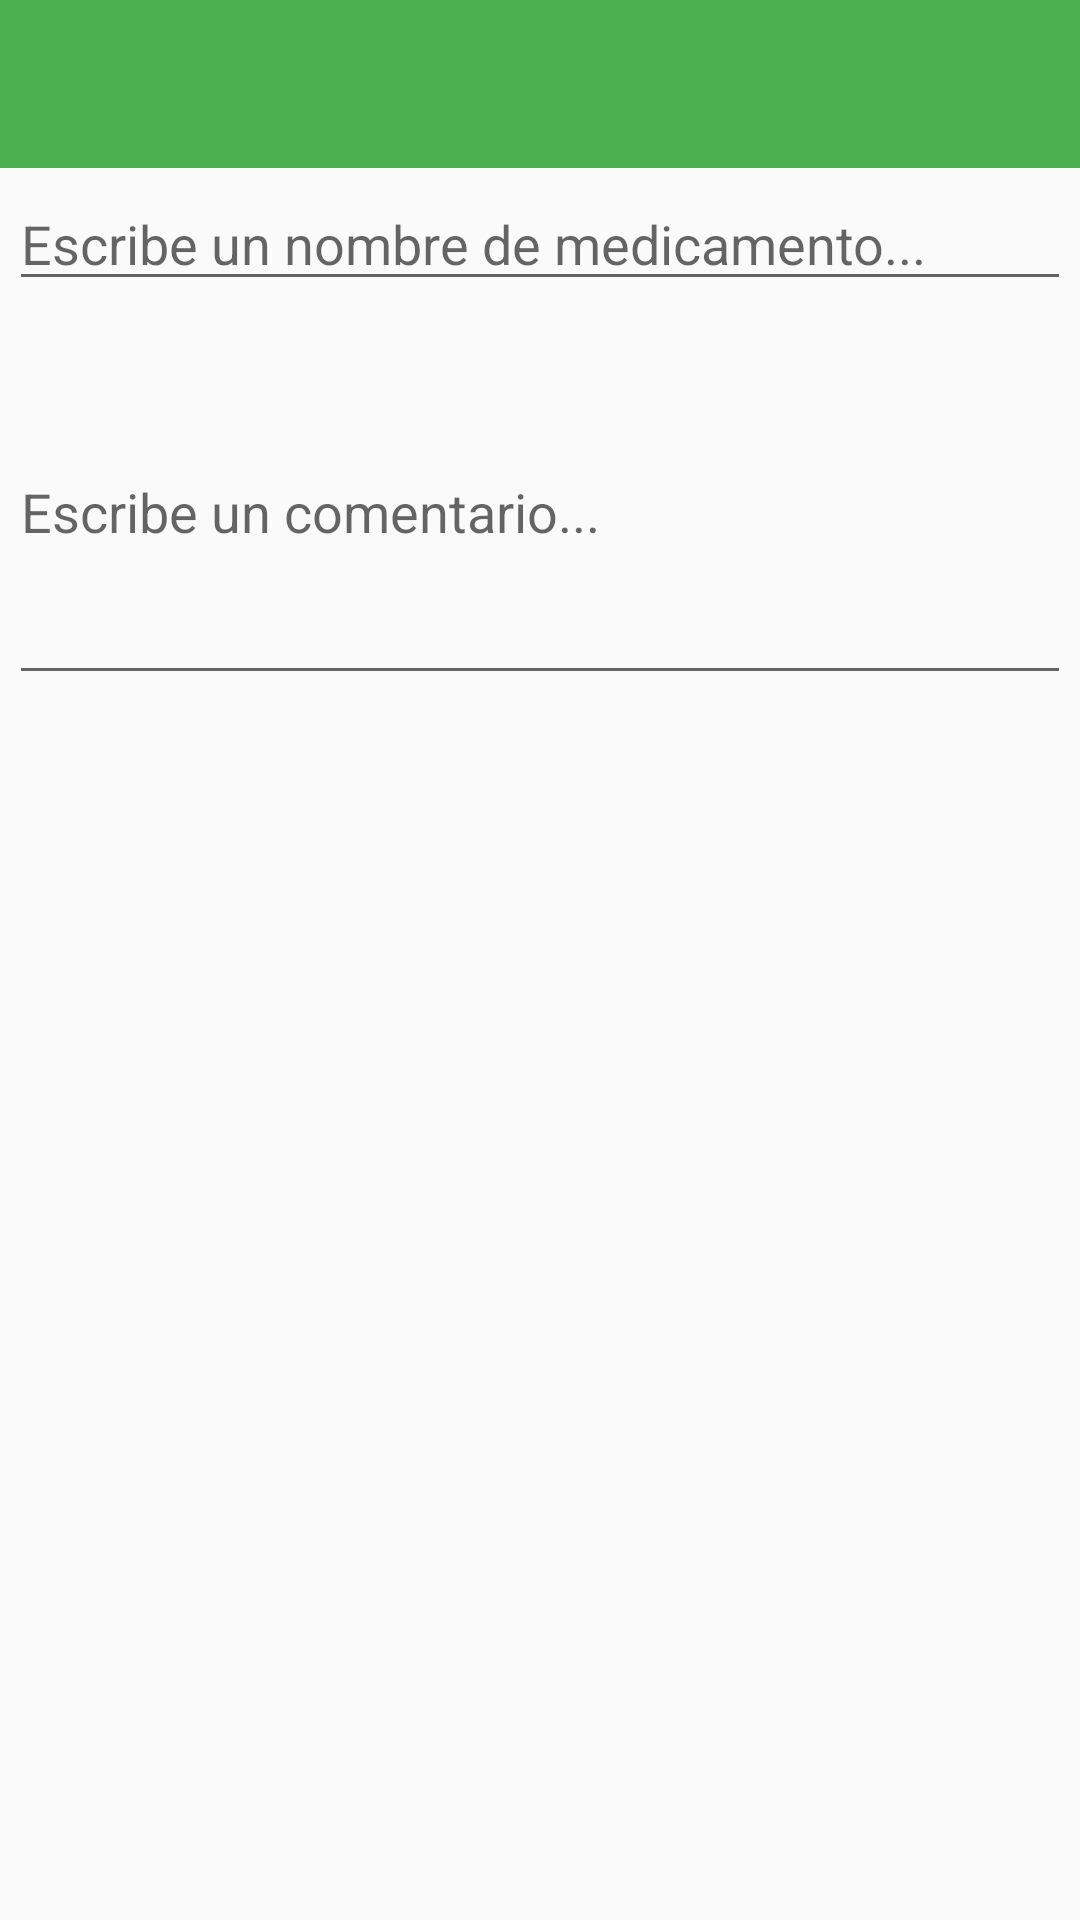

Layout XML and referenced resources for this Android screen:
<!-- AndroidManifest.xml: application theme AppTheme -->
<!-- res/layout/fragment_detail_medicine.xml -->
<?xml version="1.0" encoding="utf-8"?>
<LinearLayout xmlns:android="http://schemas.android.com/apk/res/android"
    xmlns:tools="http://schemas.android.com/tools"
    android:layout_width="match_parent"
    android:layout_height="match_parent"
    android:orientation="vertical"
    tools:context="gal.xieiro.lembramo.ui.DetailMedicineActivity">

    <include
        android:id="@+id/toolbar"
        layout="@layout/toolbar" />
    
    <ScrollView
        android:layout_width="match_parent"
        android:layout_height="match_parent">

        <LinearLayout
            android:layout_width="match_parent"
            android:layout_height="match_parent"
            android:orientation="vertical">

            <EditText
                android:id="@+id/txtNombre"
                android:layout_width="match_parent"
                android:layout_height="wrap_content"
                android:layout_margin="@dimen/generic_view_margin"
                android:hint="@string/hint_nombre"
                android:maxLength="25" />

            <EditText
                android:id="@+id/txtComentario"
                android:layout_width="match_parent"
                android:layout_height="wrap_content"
                android:layout_margin="@dimen/generic_view_margin"
                android:hint="@string/hint_comentario"
                android:inputType="textMultiLine"
                android:lines="5"
                android:maxLength="150" />

            <LinearLayout
                android:layout_width="match_parent"
                android:layout_height="match_parent"
                android:baselineAligned="false"
                android:orientation="horizontal"
                android:weightSum="2">

                <FrameLayout
                    android:id="@+id/imagenCaja_container"
                    android:layout_width="0dp"
                    android:layout_height="match_parent"
                    android:layout_margin="5dp"
                    android:layout_weight="1" />

                <FrameLayout
                    android:id="@+id/imagenPastilla_container"
                    android:layout_width="0dp"
                    android:layout_height="match_parent"
                    android:layout_margin="5dp"
                    android:layout_weight="1" />
            </LinearLayout>
        </LinearLayout>
    </ScrollView>
</LinearLayout>
<!-- res/layout/toolbar.xml (included above) -->
<?xml version="1.0" encoding="utf-8"?>
<android.support.v7.widget.Toolbar xmlns:android="http://schemas.android.com/apk/res/android"
    xmlns:app="http://schemas.android.com/apk/res-auto"
    android:layout_width="match_parent"
    android:layout_height="wrap_content"
    android:minHeight="?attr/actionBarSize"
    android:background="?attr/colorPrimary"
    android:theme="@style/ThemeOverlay.AppCompat.Dark.ActionBar"
    app:popupTheme="@style/ThemeOverlay.AppCompat.Light" />


<!-- resources referenced by this layout -->
<resources>
  <dimen name="generic_view_margin">3dp</dimen>
  <dimen name="toolbar_elevation">4dp</dimen>
  <string name="hint_comentario">Escribe un comentario...</string>
  <string name="hint_nombre">Escribe un nombre de medicamento...</string>
  <style name="AppTheme" parent="AppTheme.Base" />
  <style name="AppTheme.Base" parent="Theme.AppCompat.Light.NoActionBar">
          <item name="colorPrimary">@color/primary</item>
          <item name="colorPrimaryDark">@color/primary_dark</item>
          <item name="android:windowNoTitle">true</item>
          <item name="windowActionBar">false</item>
          <item name="windowActionModeOverlay">true</item>
          <item name="actionModeBackground">@color/primary</item>
      </style>
  <color name="primary">#4CAF50</color>
  <color name="primary_dark">#388E3C</color>
</resources>
